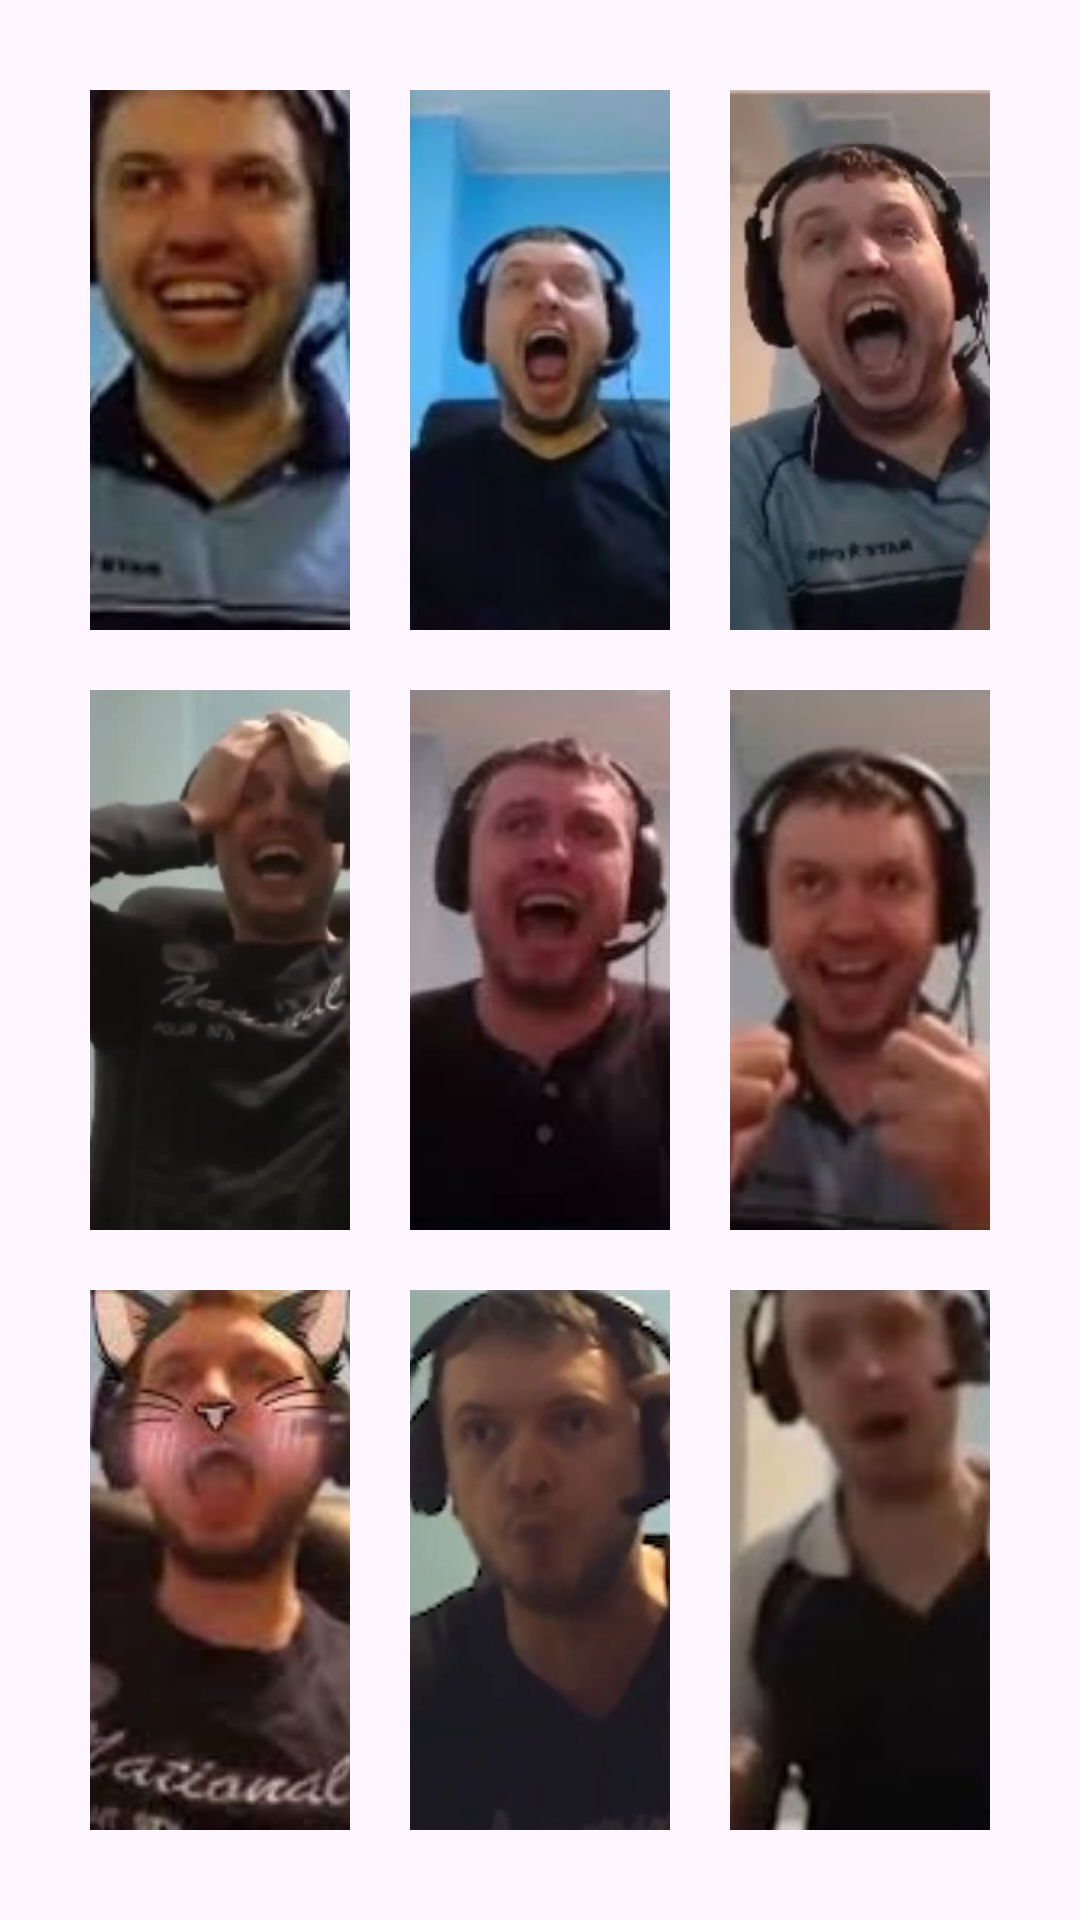

Reconstruct the res/layout file that produces this screen, plus the resources it refers to.
<!-- AndroidManifest.xml: application theme Theme.Soundboard20 -->
<!-- res/layout/activity_main.xml -->
<?xml version="1.0" encoding="utf-8"?>
<androidx.constraintlayout.widget.ConstraintLayout xmlns:android="http://schemas.android.com/apk/res/android"
    android:layout_width="match_parent"
    android:layout_height="match_parent"
    android:background="@drawable/back"
    xmlns:app="http://schemas.android.com/apk/res-auto">

    <GridLayout
        android:id="@+id/gridLayout"
        android:layout_width="0dp"
        android:layout_height="0dp"
        android:columnCount="3"
        android:rowCount="3"
        android:padding="20dp"
        android:alignmentMode="alignMargins"
        android:columnOrderPreserved="false"
        app:layout_constraintTop_toTopOf="parent"
        app:layout_constraintBottom_toBottomOf="parent"
        app:layout_constraintStart_toStartOf="parent"
        app:layout_constraintEnd_toEndOf="parent">

        <ImageView
            android:id="@+id/imageView1"
            android:layout_width="0dp"
            android:layout_height="0dp"
            android:layout_columnWeight="1"
            android:layout_rowWeight="1"
            android:src="@drawable/image1"
            android:scaleType="centerCrop"
            android:layout_margin="10dp"/>

        <ImageView
            android:id="@+id/imageView2"
            android:layout_width="0dp"
            android:layout_height="0dp"
            android:layout_columnWeight="1"
            android:layout_rowWeight="1"
            android:src="@drawable/image2"
            android:scaleType="centerCrop"
            android:layout_margin="10dp"/>

        <ImageView
            android:id="@+id/imageView3"
            android:layout_width="0dp"
            android:layout_height="0dp"
            android:layout_columnWeight="1"
            android:layout_rowWeight="1"
            android:src="@drawable/image3"
            android:scaleType="centerCrop"
            android:layout_margin="10dp"/>

        <ImageView
            android:id="@+id/imageView4"
            android:layout_width="0dp"
            android:layout_height="0dp"
            android:layout_columnWeight="1"
            android:layout_rowWeight="1"
            android:src="@drawable/image4"
            android:scaleType="centerCrop"
            android:layout_margin="10dp"/>

        <ImageView
            android:id="@+id/imageView5"
            android:layout_width="0dp"
            android:layout_height="0dp"
            android:layout_columnWeight="1"
            android:layout_rowWeight="1"
            android:src="@drawable/image5"
            android:scaleType="centerCrop"
            android:layout_margin="10dp"/>

        <ImageView
            android:id="@+id/imageView6"
            android:layout_width="0dp"
            android:layout_height="0dp"
            android:layout_columnWeight="1"
            android:layout_rowWeight="1"
            android:src="@drawable/image6"
            android:scaleType="centerCrop"
            android:layout_margin="10dp"/>

        <ImageView
            android:id="@+id/imageView7"
            android:layout_width="0dp"
            android:layout_height="0dp"
            android:layout_columnWeight="1"
            android:layout_rowWeight="1"
            android:src="@drawable/image7"
            android:scaleType="centerCrop"
            android:layout_margin="10dp"/>

        <ImageView
            android:id="@+id/imageView8"
            android:layout_width="0dp"
            android:layout_height="0dp"
            android:layout_columnWeight="1"
            android:layout_rowWeight="1"
            android:src="@drawable/image8"
            android:scaleType="centerCrop"
            android:layout_margin="10dp"/>

        <ImageView
            android:id="@+id/imageView9"
            android:layout_width="0dp"
            android:layout_height="0dp"
            android:layout_columnWeight="1"
            android:layout_rowWeight="1"
            android:src="@drawable/image9"
            android:scaleType="centerCrop"
            android:layout_margin="10dp"/>

    </GridLayout>

</androidx.constraintlayout.widget.ConstraintLayout>
<!-- resources referenced by this layout -->
<resources>
  <!-- drawable image1: jpg bitmap (drawable, 5651 bytes) -->
  <!-- drawable image2: jpg bitmap (drawable, 18245 bytes) -->
  <!-- drawable image3: jpg bitmap (drawable, 67702 bytes) -->
  <!-- drawable image4: jpg bitmap (drawable, 36809 bytes) -->
  <!-- drawable image5: jpg bitmap (drawable, 4624 bytes) -->
  <!-- drawable image6: jpg bitmap (drawable, 8806 bytes) -->
  <!-- drawable image7: jpeg bitmap (drawable, 5125 bytes) -->
  <!-- drawable image8: jpg bitmap (drawable, 63027 bytes) -->
  <!-- drawable image9: jpg bitmap (drawable, 10223 bytes) -->
  <style name="Theme.Soundboard20" parent="Base.Theme.Soundboard20" />
  <style name="Base.Theme.Soundboard20" parent="Theme.Material3.DayNight.NoActionBar">
          
          
      </style>
</resources>
